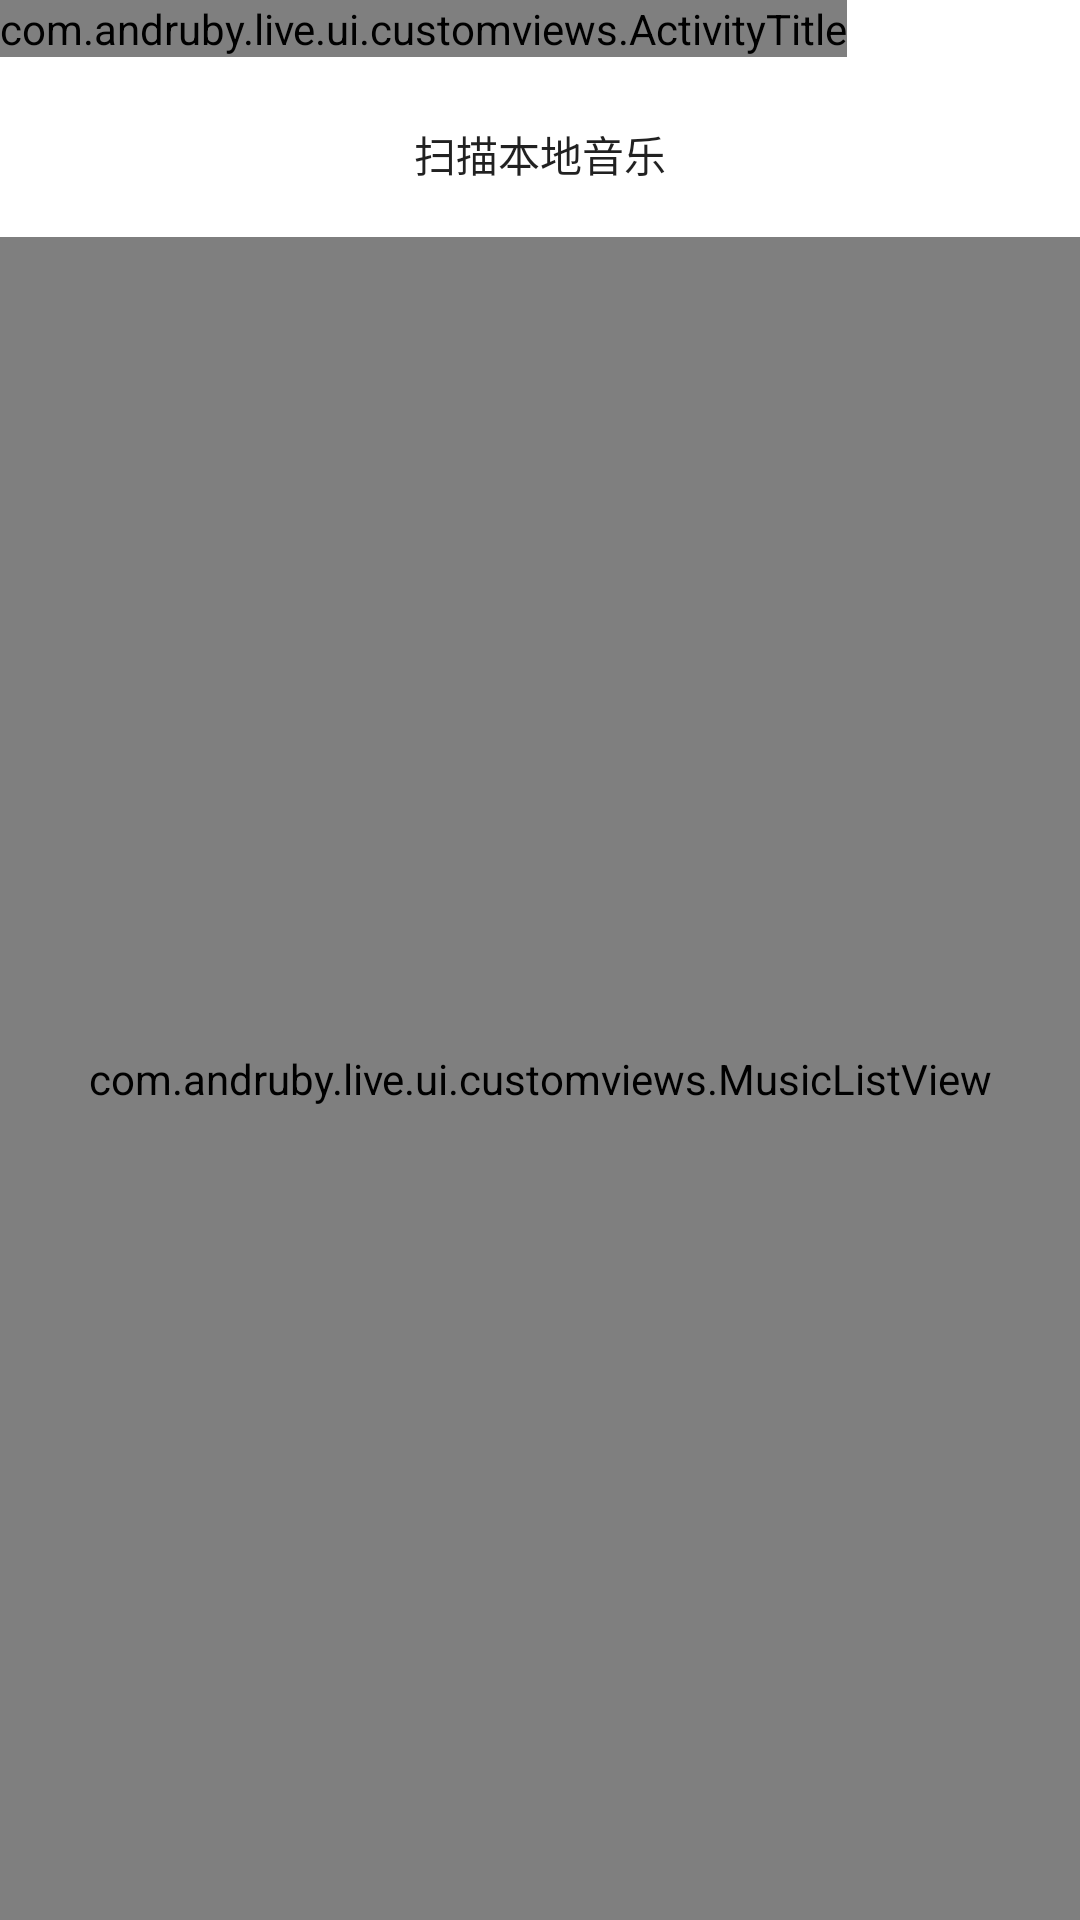

The Android layout XML behind this screen, and the referenced resources:
<!-- AndroidManifest.xml: application theme AppTheme -->
<!-- res/layout/audio_ctrl_music_list.xml -->
<?xml version="1.0" encoding="utf-8"?>
<LinearLayout xmlns:android="http://schemas.android.com/apk/res/android"
    xmlns:tools="http://schemas.android.com/tools"
    tools:ignore="contentDescription"
    xmlns:app="http://schemas.android.com/apk/res-auto"
    android:orientation="vertical"
    android:layout_width="match_parent"
    android:layout_height="match_parent"
    android:background="#FFFFFF">
    <com.andruby.live.ui.customviews.ActivityTitle
        android:id="@+id/xml_music_select_activity"
        android:layout_width="wrap_content"
        android:layout_height="wrap_content"
        app:titleText="选择歌曲"
        app:backText=""
        android:background="#d8d8d8"/>
    <LinearLayout
        android:layout_width="match_parent"
        android:layout_height="wrap_content"
        android:orientation="horizontal">
        <Button
            android:layout_width="match_parent"
            android:layout_height="35dp"
            android:layout_marginTop="15dp"
            android:layout_marginLeft="15dp"
            android:layout_marginRight="15dp"
            android:text="扫描本地音乐"
            android:background="@drawable/scan"
            android:id="@+id/btn_auto_search"/>
    </LinearLayout>
    <TextView
        android:layout_width="match_parent"
        android:layout_height="10dp" />
    <com.andruby.live.ui.customviews.MusicListView
        android:layout_width="match_parent"
        android:layout_height="fill_parent"
        android:id="@+id/xml_music_list_view">

    </com.andruby.live.ui.customviews.MusicListView>

</LinearLayout>
<!-- resources referenced by this layout -->
<resources>
  <style name="AppTheme" parent="Theme.AppCompat.Light.DarkActionBar">
          
          <item name="colorPrimary">@color/colorPrimary</item>
          <item name="colorPrimaryDark">@color/colorPrimaryDark</item>
          <item name="colorAccent">@color/colorAccent</item>
      </style>
  <color name="colorPrimary">#FFFFFF</color>
  <color name="colorPrimaryDark">#21a3f5</color>
  <color name="colorAccent">#0accac</color>
</resources>
